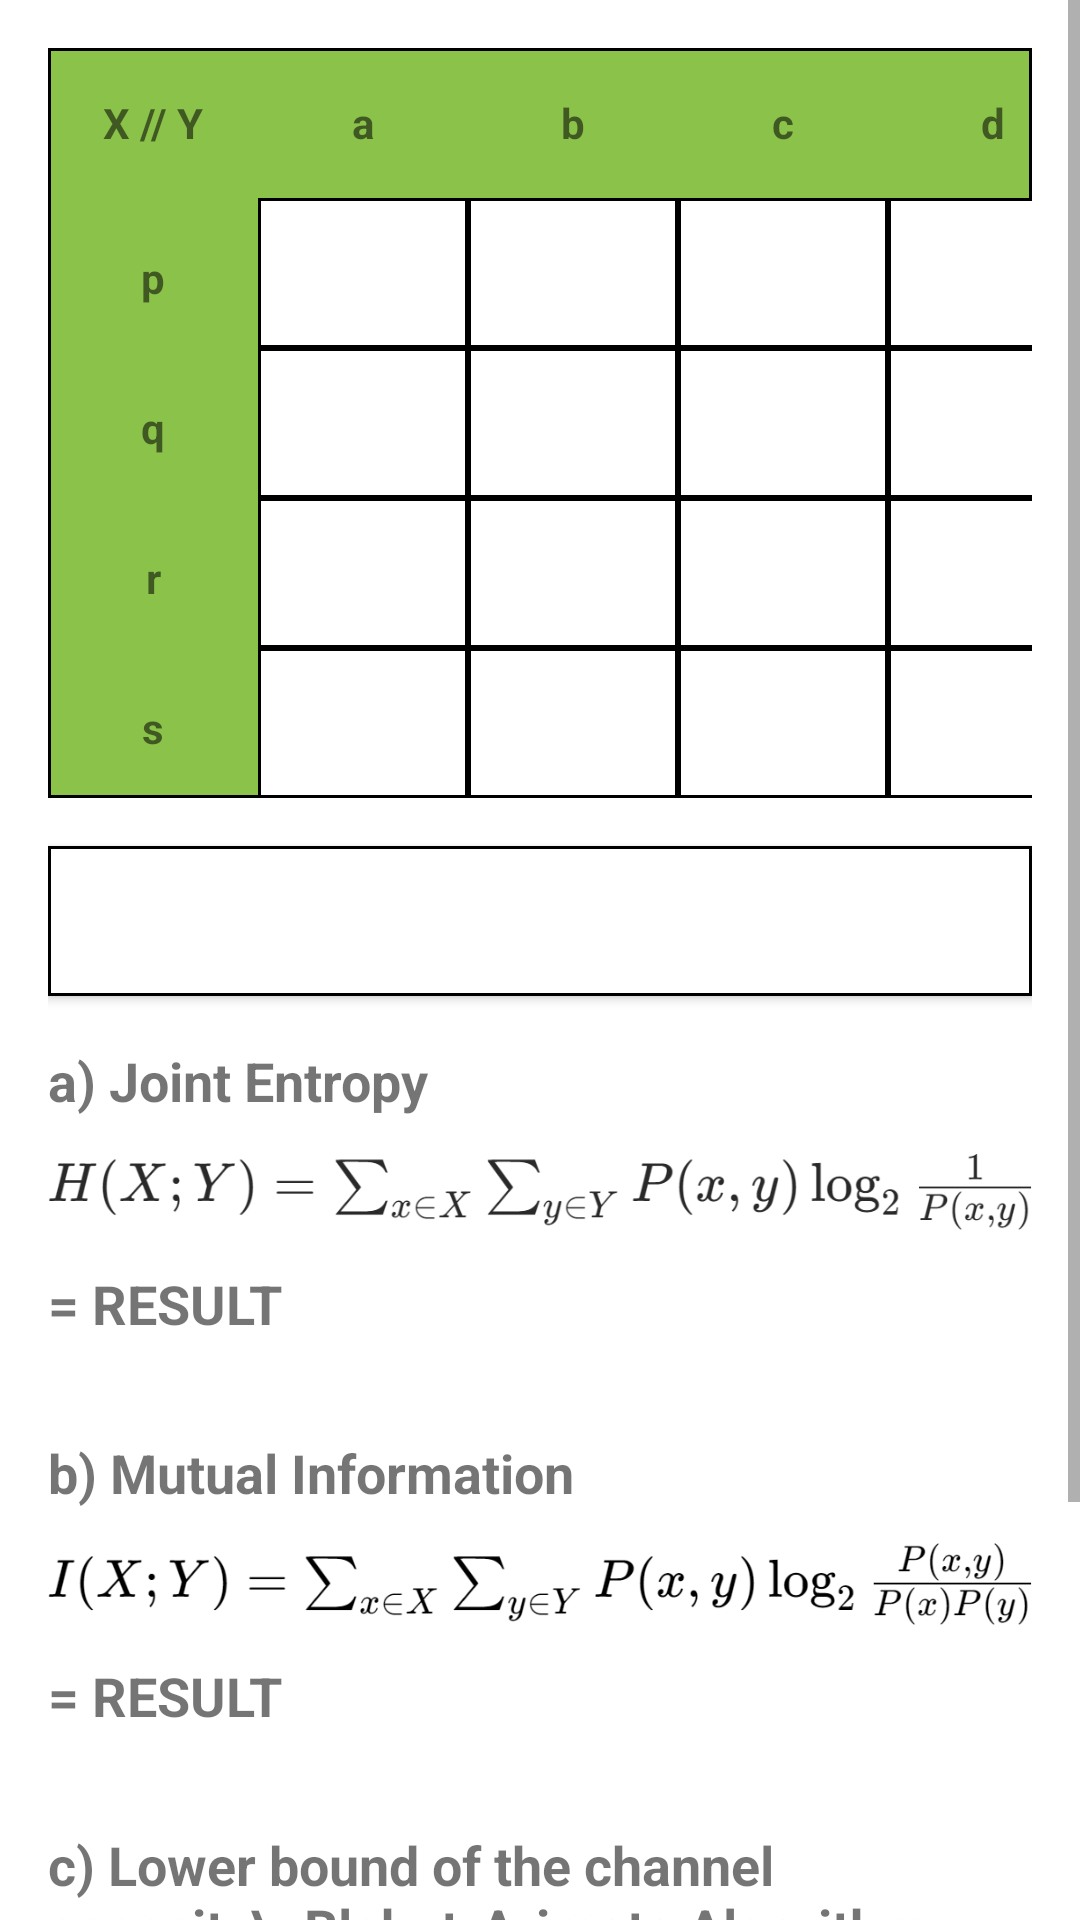

Write the Android layout XML for this screen, with the resource values it uses.
<!-- AndroidManifest.xml: application theme Theme.MutualInformation -->
<!-- res/layout/activity_main.xml -->
<?xml version="1.0" encoding="utf-8"?>
<ScrollView
    xmlns:android="http://schemas.android.com/apk/res/android"
    android:layout_width="match_parent"
    android:layout_height="match_parent">
  <LinearLayout
      android:layout_width="match_parent"
      android:layout_height="match_parent"
      android:orientation="vertical"
      android:padding="16dp">

    <FrameLayout
        android:layout_width="match_parent"
        android:layout_height="wrap_content"
        android:background="@drawable/table_border"
        android:textStyle="bold" >

      <TableLayout
          android:layout_width="wrap_content"
          android:layout_height="wrap_content"
          android:stretchColumns="*">

        <TableRow>
          <TextView
              android:layout_width="70dp"
              android:layout_height="50dp"
              android:text="X // Y"
              android:padding="0dp"
              android:gravity="center"
              android:textStyle="bold" />

          <TextView
              android:layout_width="70dp"
              android:layout_height="50dp"
              android:text="a"
              android:gravity="center"
              android:textStyle="bold" />

          <TextView
              android:layout_width="70dp"
              android:layout_height="50dp"
              android:text="b"
              android:gravity="center"
              android:textStyle="bold" />

          <TextView
              android:layout_width="70dp"
              android:layout_height="50dp"
              android:text="c"
              android:gravity="center"
              android:textStyle="bold" />

          <TextView
              android:layout_width="70dp"
              android:layout_height="50dp"
              android:text="d"
              android:gravity="center"
              android:textStyle="bold" />
        </TableRow>

        <TableRow>
          <TextView
              android:layout_width="70dp"
              android:layout_height="50dp"
              android:text="p"
              android:gravity="center"
              android:textStyle="bold" />

          <EditText
              android:id="@+id/input_1_1"
              android:layout_width="70dp"
              android:layout_height="50dp"
              android:background="@drawable/cell_border"
              android:gravity="center"
              android:inputType="text|numberDecimal" />

          <EditText
              android:id="@+id/input_1_2"
              android:layout_width="70dp"
              android:layout_height="50dp"
              android:background="@drawable/cell_border"
              android:gravity="center"
              android:inputType="text|numberDecimal" />

          <EditText
              android:id="@+id/input_1_3"
              android:layout_width="70dp"
              android:layout_height="50dp"
              android:background="@drawable/cell_border"
              android:gravity="center"
              android:inputType="text|numberDecimal" />

          <EditText
              android:id="@+id/input_1_4"
              android:layout_width="70dp"
              android:layout_height="50dp"
              android:background="@drawable/cell_border"
              android:gravity="center"
              android:inputType="text|numberDecimal" />

        </TableRow>

        <TableRow>
          <TextView
              android:layout_width="70dp"
              android:layout_height="50dp"
              android:text="q"
              android:gravity="center"
              android:textStyle="bold" />

          <EditText
              android:id="@+id/input_2_1"
              android:layout_width="70dp"
              android:layout_height="50dp"
              android:background="@drawable/cell_border"
              android:gravity="center"
              android:inputType="text|numberDecimal" />

          <EditText
              android:id="@+id/input_2_2"
              android:layout_width="70dp"
              android:layout_height="50dp"
              android:background="@drawable/cell_border"
              android:gravity="center"
              android:inputType="text|numberDecimal" />

          <EditText
              android:id="@+id/input_2_3"
              android:layout_width="70dp"
              android:layout_height="50dp"
              android:background="@drawable/cell_border"
              android:gravity="center"
              android:inputType="text|numberDecimal" />

          <EditText
              android:id="@+id/input_2_4"
              android:layout_width="70dp"
              android:layout_height="50dp"
              android:background="@drawable/cell_border"
              android:gravity="center"
              android:inputType="text|numberDecimal" />
        </TableRow>

        <TableRow>
          <TextView
              android:layout_width="70dp"
              android:layout_height="50dp"
              android:text="r"
              android:gravity="center"
              android:textStyle="bold" />

          <EditText
              android:id="@+id/input_3_1"
              android:layout_width="70dp"
              android:layout_height="50dp"
              android:background="@drawable/cell_border"
              android:gravity="center"
              android:inputType="text|numberDecimal" />

          <EditText
              android:id="@+id/input_3_2"
              android:layout_width="70dp"
              android:layout_height="50dp"
              android:background="@drawable/cell_border"
              android:gravity="center"
              android:inputType="text|numberDecimal" />

          <EditText
              android:id="@+id/input_3_3"
              android:layout_width="70dp"
              android:layout_height="50dp"
              android:background="@drawable/cell_border"
              android:gravity="center"
              android:inputType="text|numberDecimal" />

          <EditText
              android:id="@+id/input_3_4"
              android:layout_width="70dp"
              android:layout_height="50dp"
              android:background="@drawable/cell_border"
              android:gravity="center"
              android:inputType="text|numberDecimal" />

        </TableRow>

        <TableRow>
          <TextView
              android:layout_width="70dp"
              android:layout_height="50dp"
              android:text="s"
              android:gravity="center"
              android:textStyle="bold" />

          <EditText
              android:id="@+id/input_4_1"
              android:layout_width="70dp"
              android:layout_height="50dp"
              android:background="@drawable/cell_border"
              android:gravity="center"
              android:inputType="text|numberDecimal" />

          <EditText
              android:id="@+id/input_4_2"
              android:layout_width="70dp"
              android:layout_height="50dp"
              android:background="@drawable/cell_border"
              android:gravity="center"
              android:inputType="text|numberDecimal" />

          <EditText
              android:id="@+id/input_4_3"
              android:layout_width="70dp"
              android:layout_height="50dp"
              android:background="@drawable/cell_border"
              android:gravity="center"
              android:inputType="text|numberDecimal" />

          <EditText
              android:id="@+id/input_4_4"
              android:layout_width="70dp"
              android:layout_height="50dp"
              android:background="@drawable/cell_border"
              android:gravity="center"
              android:inputType="text|numberDecimal" />

        </TableRow>

      </TableLayout>
    </FrameLayout>

    <Button
        android:id="@+id/calculate_button"
        android:layout_width="match_parent"
        android:layout_height="50dp"
        android:background="@drawable/cell_border"
        android:text="Calculate"
        android:gravity="center"
        android:textStyle="bold"
        android:layout_marginTop="16dp"
        android:textColor="#FFFFFF" />

    <TextView
        android:id="@+id/mutual_entropy_label"
        android:layout_width="wrap_content"
        android:layout_height="wrap_content"
        android:text="a) Joint Entropy"
        android:textStyle="bold"
        android:textSize="18sp"
        android:layout_marginTop="16dp" />

    <ImageView
        android:id="@+id/mutual_entropy"
        android:layout_width="wrap_content"
        android:layout_height="50dp"
        android:src="@drawable/mutual_entropy2" />

    <TextView
        android:id="@+id/mutual_entropy_result"
        android:layout_width="wrap_content"
        android:layout_height="wrap_content"
        android:text="= RESULT"
        android:textSize="18sp"
        android:textStyle="bold" />

    <TextView
        android:id="@+id/mutual_information_label"
        android:layout_width="wrap_content"
        android:layout_height="wrap_content"
        android:text="b) Mutual Information"
        android:textStyle="bold"
        android:textSize="18sp"
        android:layout_marginTop="32dp" />

    <ImageView
        android:id="@+id/mutual_information"
        android:layout_width="wrap_content"
        android:layout_height="50dp"
        android:src="@drawable/mutual_information" />

    <TextView
        android:id="@+id/mutual_information_result"
        android:layout_width="wrap_content"
        android:layout_height="wrap_content"
        android:text="= RESULT"
        android:textStyle="bold"
        android:textSize="18sp" />

    <TextView
        android:id="@+id/lower_bound_capacity_label"
        android:layout_width="wrap_content"
        android:layout_height="wrap_content"
        android:text="c) Lower bound of the channel capacity\nBlahut-Arimoto Algorithm"
        android:textStyle="bold"
        android:textSize="18sp"
        android:layout_marginTop="32dp" />

    <ImageView
        android:id="@+id/lower_bound_capacity_equation"
        android:layout_width="202dp"
        android:layout_height="43dp"
        android:src="@drawable/c_max" />

    <TextView
        android:id="@+id/lower_bound_capacity"
        android:layout_width="wrap_content"
        android:layout_height="wrap_content"
        android:text="= RESULT"
        android:textStyle="bold"
        android:textSize="18sp" />


    <TextView
        android:id="@+id/copyright_text"
        android:layout_width="match_parent"
        android:layout_height="wrap_content"
        android:text="© 2023 Nogard"
        android:textSize="12sp"
        android:gravity="center"
        android:layout_alignParentBottom="true"
        android:layout_marginTop="64dp" />

  </LinearLayout>



</ScrollView>
<!-- resources referenced by this layout -->
<resources>
  <!-- drawable c_max: png bitmap (drawable, 7181 bytes) -->
  <!-- drawable cell_border (drawable) -->
  <shape xmlns:android="http://schemas.android.com/apk/res/android">
      <solid android:color="#FFFFFF" />
      <stroke
          android:color="#000000"
          android:width="1dp" />
  </shape>
  <!-- drawable mutual_entropy2: png bitmap (drawable, 9657 bytes) -->
  <!-- drawable mutual_information: png bitmap (drawable, 11795 bytes) -->
  <!-- drawable table_border (drawable) -->
  <shape xmlns:android="http://schemas.android.com/apk/res/android">
      <solid android:color="#8BC34A" />
      <stroke
          android:color="#000000"
          android:width="1dp" />
  </shape>
  <style name="Theme.MutualInformation" parent="Theme.MaterialComponents.DayNight.DarkActionBar">
          
          <item name="colorPrimary">#00A5E1</item>
          <item name="colorPrimaryVariant">#007BA8</item>
          <item name="colorOnPrimary">@color/white</item>
          
          <item name="colorSecondary">@color/teal_200</item>
          <item name="colorSecondaryVariant">@color/teal_700</item>
          <item name="colorOnSecondary">@color/black</item>
          
          <item name="android:statusBarColor" tools:targetApi="l">?attr/colorPrimaryVariant</item>
          
      </style>
  <!-- not gathered from this repository: default colours our renderer supplied (Android Studio template values) -->
  <color name="teal_200">#FF03DAC5</color>
  <color name="teal_700">#FF018786</color>
  <color name="black">#FF000000</color>
  <color name="white">#FFFFFFFF</color>
</resources>
